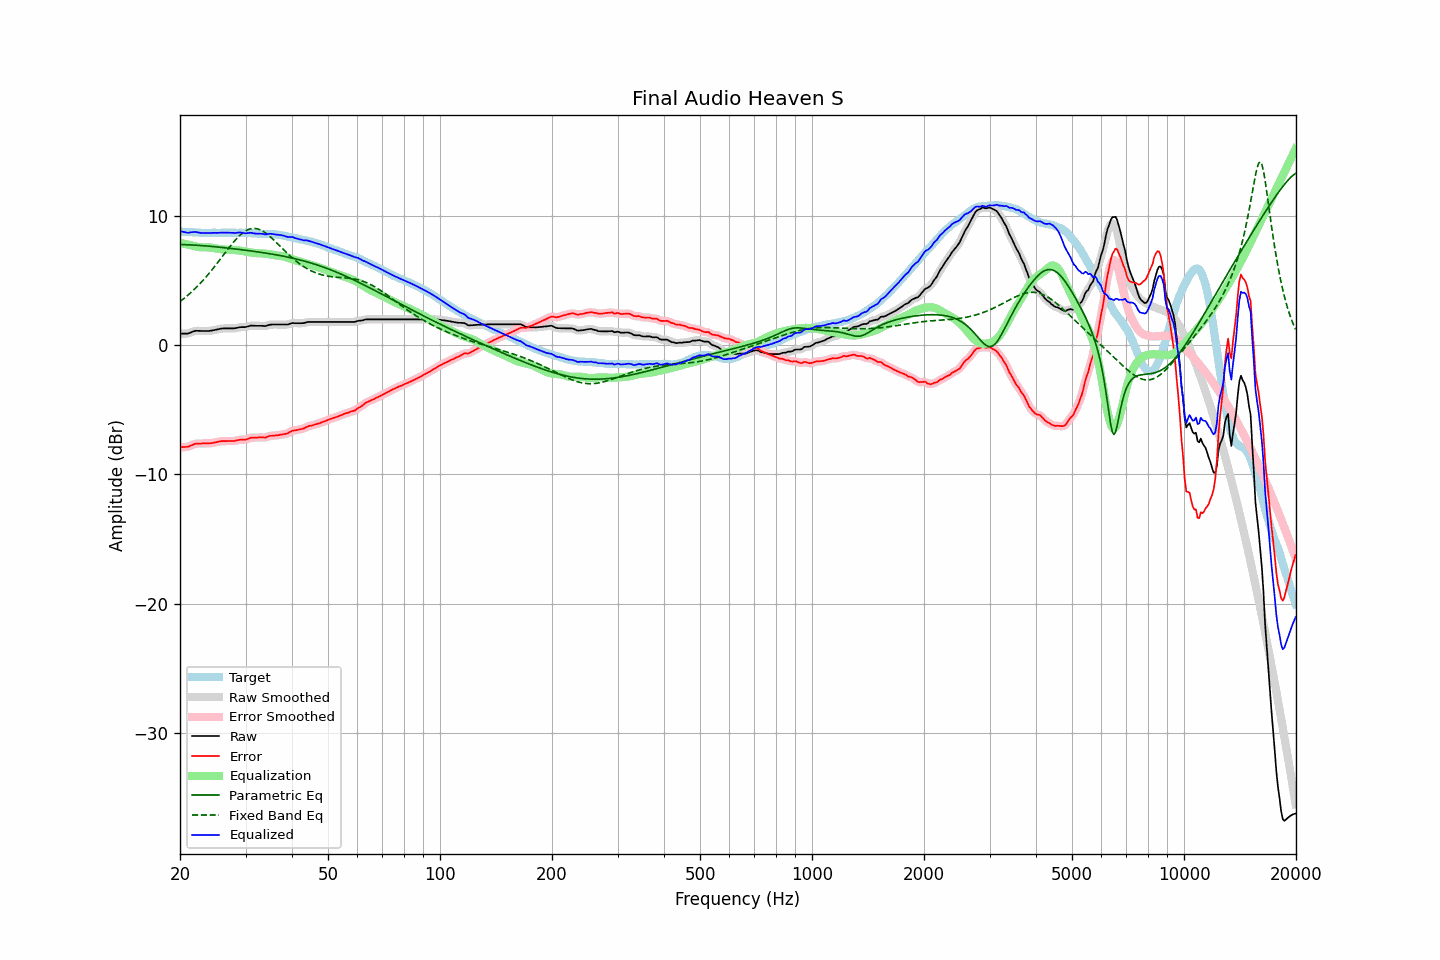

The file beside this chart, header and first rows:
frequency, raw, error, smoothed, error_smoothed, equalization, parametric_eq, fixed_band_eq, equalized_raw, equalized_smoothed, target
20.00, 0.91, -7.90, 0.92, -7.89, 7.93, 7.80, 3.39, 8.84, 8.85, 8.81
20.20, 0.91, -7.89, 0.91, -7.89, 7.90, 7.80, 3.48, 8.82, 8.81, 8.80
20.40, 0.91, -7.88, 0.90, -7.89, 7.88, 7.80, 3.58, 8.79, 8.78, 8.79
20.61, 0.91, -7.88, 0.91, -7.88, 7.85, 7.80, 3.68, 8.76, 8.76, 8.79
20.81, 0.91, -7.86, 0.91, -7.86, 7.83, 7.79, 3.78, 8.74, 8.73, 8.77
21.02, 0.91, -7.86, 0.93, -7.84, 7.80, 7.79, 3.89, 8.71, 8.72, 8.77
21.23, 0.96, -7.80, 0.96, -7.80, 7.77, 7.78, 4.00, 8.73, 8.73, 8.76
21.44, 1.01, -7.76, 1.01, -7.75, 7.75, 7.78, 4.11, 8.76, 8.75, 8.77
21.66, 1.06, -7.70, 1.06, -7.69, 7.71, 7.77, 4.23, 8.77, 8.77, 8.76
21.87, 1.10, -7.65, 1.10, -7.65, 7.68, 7.76, 4.35, 8.78, 8.77, 8.75
22.09, 1.13, -7.61, 1.12, -7.62, 7.65, 7.75, 4.47, 8.78, 8.77, 8.74
22.31, 1.12, -7.62, 1.13, -7.61, 7.62, 7.75, 4.59, 8.74, 8.75, 8.74
22.54, 1.12, -7.61, 1.12, -7.61, 7.60, 7.74, 4.72, 8.72, 8.72, 8.73
22.76, 1.11, -7.61, 1.11, -7.60, 7.60, 7.73, 4.85, 8.71, 8.71, 8.72
22.99, 1.11, -7.60, 1.11, -7.60, 7.59, 7.72, 4.99, 8.70, 8.70, 8.71
23.22, 1.11, -7.59, 1.11, -7.59, 7.59, 7.71, 5.13, 8.70, 8.70, 8.70
23.45, 1.11, -7.60, 1.11, -7.59, 7.59, 7.70, 5.27, 8.70, 8.70, 8.71
23.69, 1.11, -7.59, 1.11, -7.59, 7.59, 7.69, 5.41, 8.70, 8.70, 8.70
23.92, 1.11, -7.59, 1.12, -7.59, 7.58, 7.68, 5.56, 8.69, 8.70, 8.70
24.16, 1.13, -7.58, 1.13, -7.58, 7.57, 7.67, 5.71, 8.70, 8.70, 8.71
24.40, 1.15, -7.57, 1.15, -7.56, 7.55, 7.66, 5.86, 8.70, 8.70, 8.72
24.65, 1.18, -7.54, 1.18, -7.54, 7.53, 7.65, 6.02, 8.71, 8.71, 8.72
24.89, 1.20, -7.52, 1.20, -7.52, 7.51, 7.63, 6.18, 8.71, 8.71, 8.72
25.14, 1.22, -7.49, 1.23, -7.48, 7.49, 7.62, 6.34, 8.71, 8.71, 8.71
25.39, 1.25, -7.46, 1.25, -7.46, 7.47, 7.61, 6.50, 8.72, 8.72, 8.71
25.65, 1.28, -7.43, 1.28, -7.43, 7.45, 7.60, 6.66, 8.73, 8.72, 8.71
25.91, 1.30, -7.42, 1.30, -7.42, 7.43, 7.58, 6.83, 8.73, 8.73, 8.72
26.16, 1.31, -7.42, 1.31, -7.42, 7.42, 7.57, 6.99, 8.73, 8.73, 8.73
26.43, 1.31, -7.42, 1.31, -7.42, 7.41, 7.56, 7.15, 8.73, 8.73, 8.73
26.69, 1.31, -7.42, 1.31, -7.41, 7.41, 7.54, 7.32, 8.72, 8.72, 8.73
26.96, 1.31, -7.41, 1.31, -7.41, 7.41, 7.53, 7.48, 8.72, 8.72, 8.72
27.23, 1.31, -7.41, 1.31, -7.41, 7.41, 7.51, 7.64, 8.72, 8.72, 8.72
27.50, 1.31, -7.41, 1.31, -7.41, 7.40, 7.50, 7.79, 8.71, 8.71, 8.72
27.77, 1.31, -7.42, 1.31, -7.41, 7.39, 7.49, 7.94, 8.70, 8.71, 8.73
28.05, 1.32, -7.41, 1.32, -7.40, 7.38, 7.47, 8.09, 8.70, 8.70, 8.73
28.33, 1.34, -7.37, 1.34, -7.37, 7.37, 7.46, 8.23, 8.71, 8.71, 8.71
28.62, 1.37, -7.34, 1.37, -7.34, 7.36, 7.44, 8.36, 8.73, 8.73, 8.71
28.90, 1.40, -7.32, 1.39, -7.32, 7.34, 7.43, 8.49, 8.74, 8.74, 8.72
29.19, 1.41, -7.31, 1.41, -7.30, 7.32, 7.41, 8.60, 8.73, 8.73, 8.72
29.48, 1.41, -7.30, 1.41, -7.30, 7.30, 7.39, 8.70, 8.71, 8.71, 8.71
29.78, 1.41, -7.30, 1.41, -7.30, 7.28, 7.38, 8.80, 8.69, 8.69, 8.71
30.08, 1.42, -7.30, 1.43, -7.28, 7.25, 7.36, 8.87, 8.67, 8.68, 8.72
30.38, 1.46, -7.25, 1.46, -7.25, 7.23, 7.35, 8.94, 8.69, 8.69, 8.71
30.68, 1.49, -7.20, 1.49, -7.20, 7.21, 7.33, 8.99, 8.70, 8.70, 8.69
30.99, 1.53, -7.16, 1.52, -7.17, 7.19, 7.31, 9.03, 8.72, 8.71, 8.69
31.30, 1.52, -7.16, 1.52, -7.15, 7.17, 7.30, 9.05, 8.69, 8.70, 8.68
31.61, 1.52, -7.15, 1.52, -7.15, 7.15, 7.28, 9.06, 8.67, 8.68, 8.67
31.93, 1.51, -7.15, 1.51, -7.15, 7.14, 7.26, 9.05, 8.65, 8.66, 8.66
32.24, 1.51, -7.15, 1.51, -7.14, 7.14, 7.24, 9.02, 8.65, 8.65, 8.66
32.57, 1.51, -7.13, 1.51, -7.13, 7.14, 7.23, 8.99, 8.65, 8.65, 8.64
32.89, 1.51, -7.13, 1.51, -7.13, 7.13, 7.21, 8.94, 8.65, 8.65, 8.64
33.22, 1.51, -7.13, 1.50, -7.13, 7.13, 7.19, 8.88, 8.64, 8.63, 8.64
33.55, 1.50, -7.13, 1.50, -7.13, 7.12, 7.17, 8.81, 8.62, 8.61, 8.63
33.89, 1.49, -7.15, 1.50, -7.13, 7.10, 7.15, 8.72, 8.59, 8.60, 8.64
34.23, 1.52, -7.10, 1.52, -7.10, 7.08, 7.13, 8.63, 8.60, 8.61, 8.62
34.57, 1.56, -7.06, 1.56, -7.06, 7.06, 7.11, 8.53, 8.62, 8.62, 8.62
34.92, 1.60, -7.01, 1.59, -7.02, 7.04, 7.09, 8.42, 8.64, 8.63, 8.61
35.27, 1.61, -7.01, 1.61, -7.00, 7.02, 7.07, 8.31, 8.63, 8.63, 8.62
35.62, 1.61, -6.99, 1.61, -6.99, 7.00, 7.05, 8.20, 8.61, 8.61, 8.60
35.97, 1.61, -6.99, 1.61, -6.98, 6.98, 7.03, 8.08, 8.59, 8.59, 8.60
... 635 more rows
